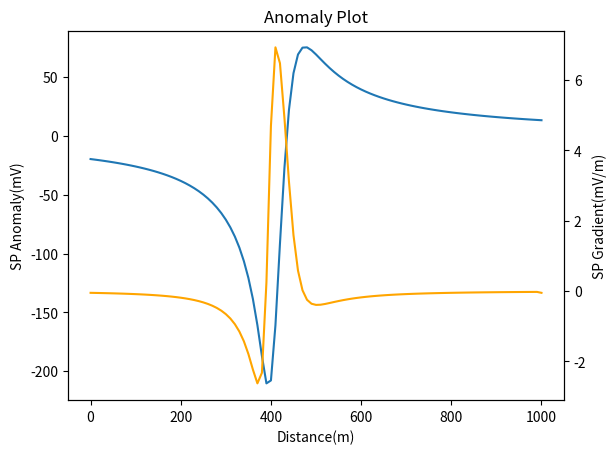

Python code for this plot:
'''
forward differentiation: y=f(x); take different values of x (lets say 0 to 1000 in steps of 10), then calc values of y
plot curve; there's also central and backward; going back to fd, FD=(f(i+1)-f(i)/x(i+1)-x(i)), limit: cannot compute last value

backward differentiation; f`(i)= f(i-1)-f(i)/x(i-1)-x(i)

central differentiation; f`(i)=f(i+1)-f(i-1)/x(i+1)-x(i-1)


'''

import numpy as np
from matplotlib import pyplot as plt

x= np.arange(0,1001,10)
x1 = 400
x2 = 440
z1 = 20
z2 = 40
k = 100
y= k*np.log((((x-x1)**2)+z1**2)/(((x-x2)**2)+z2**2))

G=[]
for q in range(0,len(x)-1):
    G.append((y[q+1]-y[q])/(x[q+1]-x[q]))

G = G+ [G[0]] 


fig, ax1 = plt.subplots()

ax1.plot(x, y)
ax1.set_ylabel("SP Anomaly(mV)")
ax1.set_xlabel("Distance(m)")
ax2 = ax1.twinx()
ax2.plot(x, G, color='orange')
ax2.set_ylabel("SP Gradient(mV/m)")
plt.title("Anomaly Plot")
plt.show()


